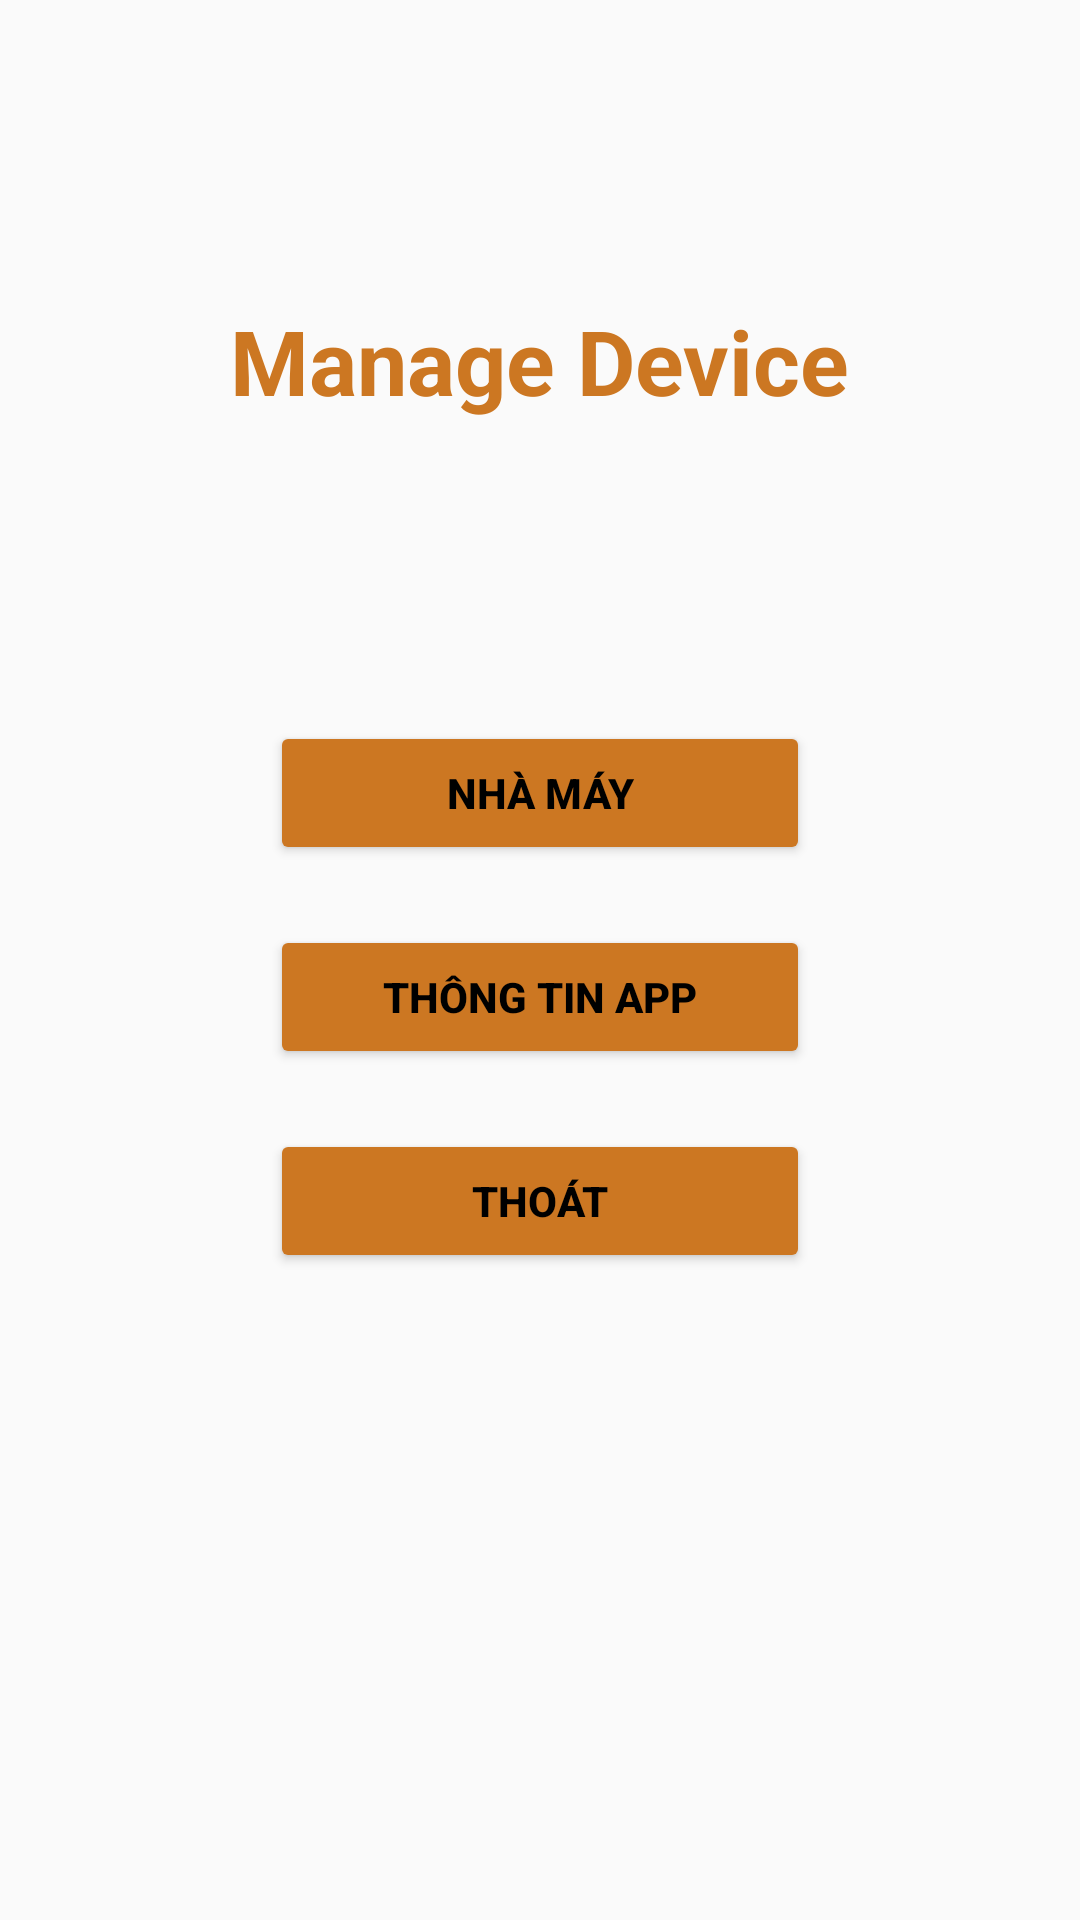

Write the Android layout XML for this screen, with the resource values it uses.
<!-- AndroidManifest.xml: activity theme Theme.AppCompat.DayNight.NoActionBar -->
<!-- res/layout/activity_home.xml -->
<?xml version="1.0" encoding="utf-8"?>
<LinearLayout
    xmlns:android="http://schemas.android.com/apk/res/android"
    xmlns:app="http://schemas.android.com/apk/res-auto"
    xmlns:tools="http://schemas.android.com/tools"
    android:layout_width="match_parent"
    android:layout_height="match_parent"
    android:orientation="vertical"
    android:background="@drawable/background"
    tools:context=".HomeActivity">

    <TextView
        android:layout_width="wrap_content"
        android:layout_height="wrap_content"
        android:layout_gravity="center"
        android:layout_marginTop="100dp"
        android:text="Manage Device"
        android:textColor="@color/round"
        android:textSize="30sp"
        android:textStyle="bold">
    </TextView>

    <Button
        android:textStyle="bold"
        android:id="@+id/buttonPlaces"
        android:textColor="@color/black"
        android:backgroundTint="@color/round"
        android:layout_gravity="center"
        android:layout_marginTop="100dp"
        android:text="Nhà Máy"
        android:layout_width="180dp"
        android:layout_height="wrap_content">
    </Button>
    <Button
        android:textStyle="bold"
        android:id="@+id/ButtonInformApp"
        android:textColor="@color/black"
        android:backgroundTint="@color/round"
        android:layout_marginTop="20dp"
        android:layout_gravity="center"
        android:text="Thông tin App"
        android:layout_width="180dp"
        android:layout_height="wrap_content">
    </Button>
    <Button
        android:textStyle="bold"
        android:id="@+id/buttonExitHome"
        android:layout_marginTop="20dp"
        android:layout_gravity="center"
        android:text="Thoát"
        android:layout_width="180dp"
        android:shadowRadius="@integer/material_motion_duration_long_1"
        android:textColor="@color/black"
        android:backgroundTint="@color/round"
        android:layout_height="wrap_content"></Button>
</LinearLayout>
<!-- resources referenced by this layout -->
<resources>
  <color name="black">#FF000000</color>
  <color name="round">#CC7722</color>
</resources>
